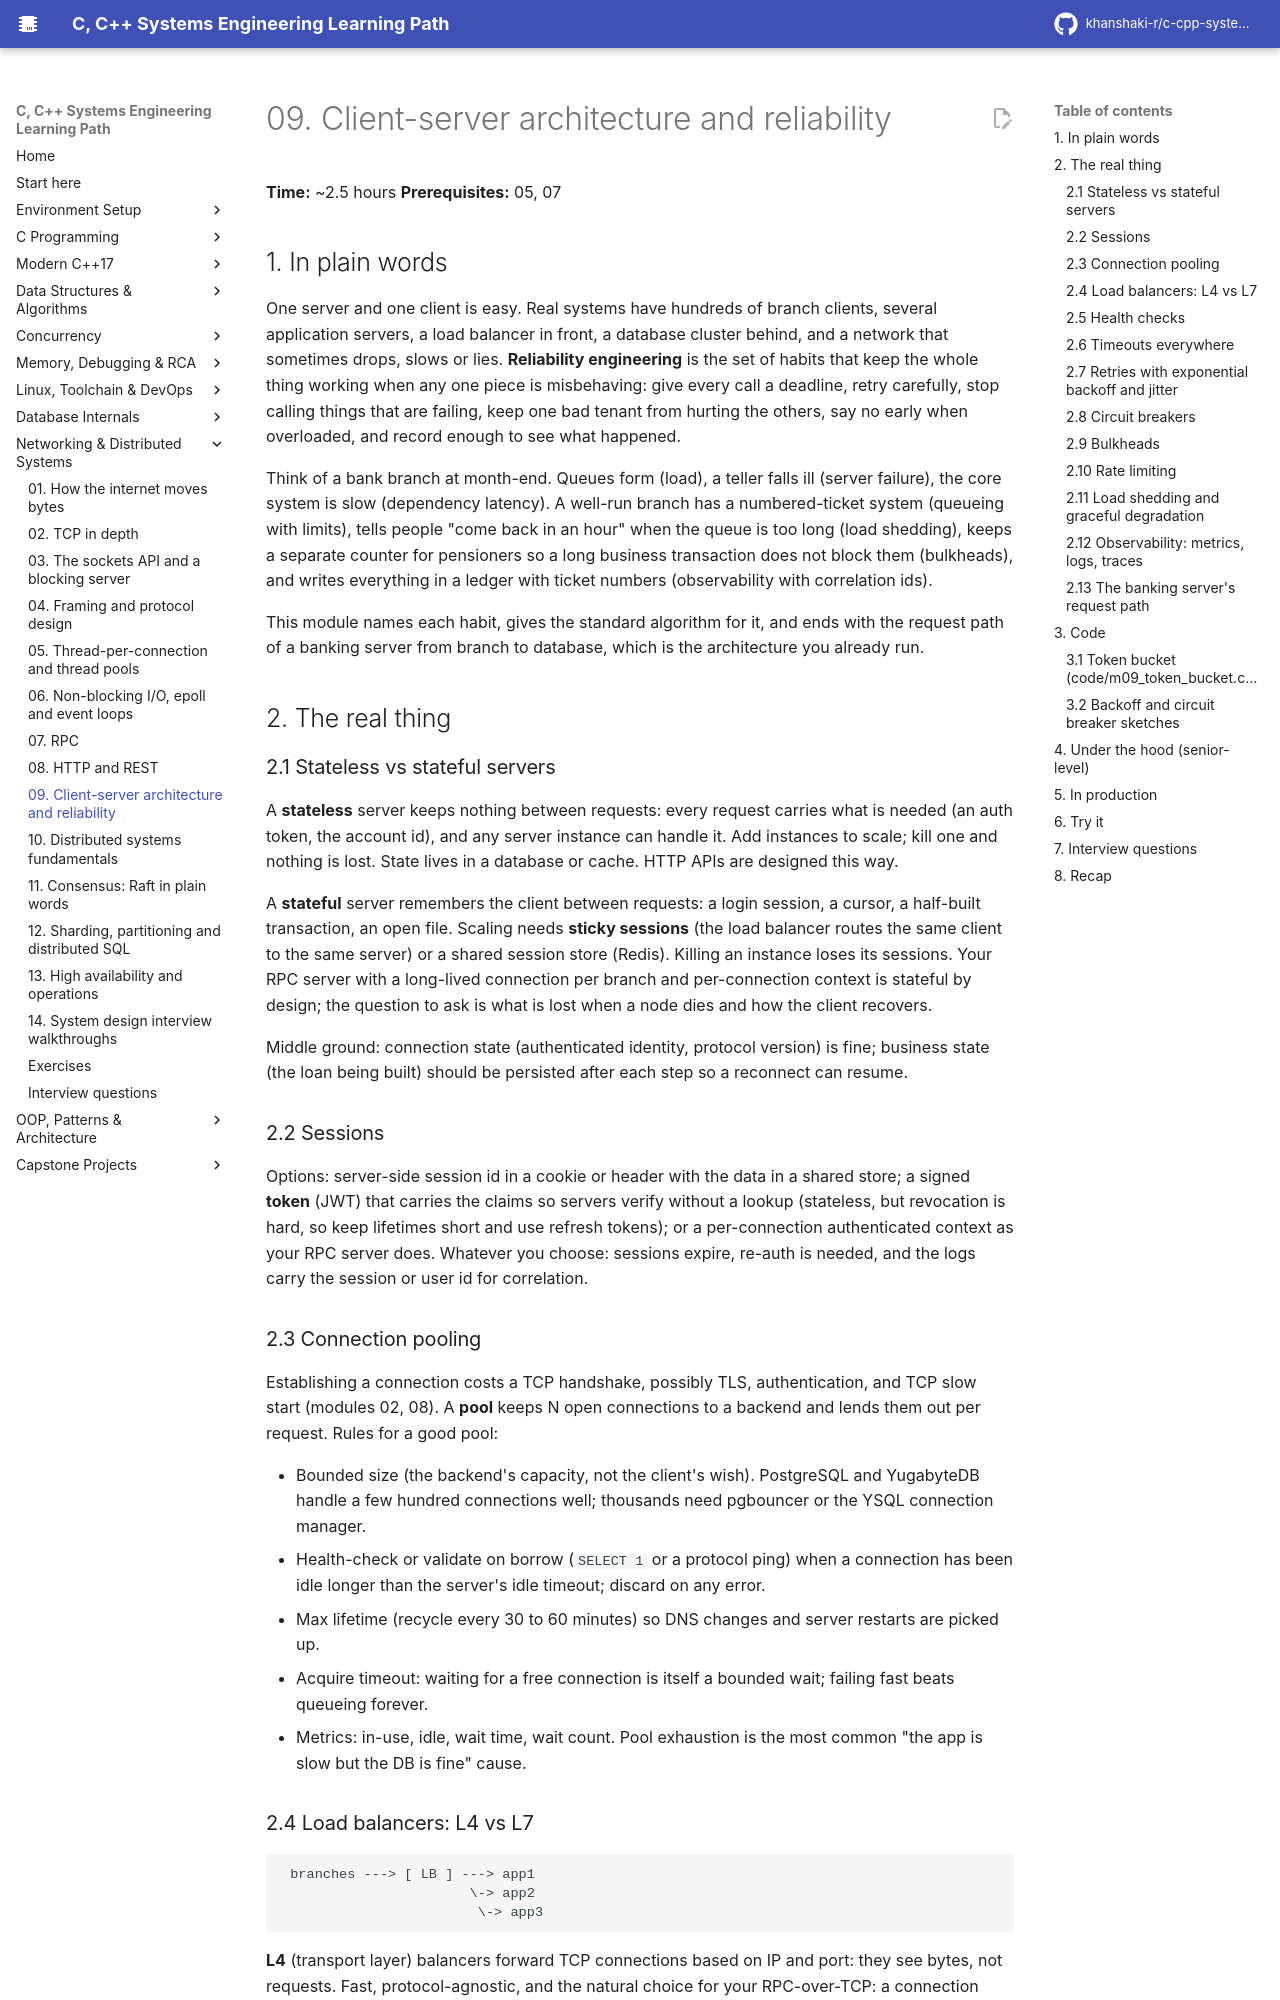

repository: khanshaki-r/c-cpp-systems-learning-path · page: 08_Networking_Distributed/09_client_server_architecture_and_reliability/index.html · generator: mkdocs

# 09. Client-server architecture and reliability

**Time:** ~2.5 hours   **Prerequisites:** 05, 07

## 1. In plain words

One server and one client is easy. Real systems have hundreds of branch clients, several
application servers, a load balancer in front, a database cluster behind, and a network that
sometimes drops, slows or lies. **Reliability engineering** is the set of habits that keep the
whole thing working when any one piece is misbehaving: give every call a deadline, retry carefully,
stop calling things that are failing, keep one bad tenant from hurting the others, say no early
when overloaded, and record enough to see what happened.

Think of a bank branch at month-end. Queues form (load), a teller falls ill (server failure), the
core system is slow (dependency latency). A well-run branch has a numbered-ticket system (queueing
with limits), tells people "come back in an hour" when the queue is too long (load shedding), keeps
a separate counter for pensioners so a long business transaction does not block them (bulkheads),
and writes everything in a ledger with ticket numbers (observability with correlation ids).

This module names each habit, gives the standard algorithm for it, and ends with the request path
of a banking server from branch to database, which is the architecture you already run.

## 2. The real thing

### 2.1 Stateless vs stateful servers

A **stateless** server keeps nothing between requests: every request carries what is needed (an
auth token, the account id), and any server instance can handle it. Add instances to scale; kill
one and nothing is lost. State lives in a database or cache. HTTP APIs are designed this way.

A **stateful** server remembers the client between requests: a login session, a cursor, a
half-built transaction, an open file. Scaling needs **sticky sessions** (the load balancer routes
the same client to the same server) or a shared session store (Redis). Killing an instance loses
its sessions. Your RPC server with a long-lived connection per branch and per-connection context is
stateful by design; the question to ask is what is lost when a node dies and how the client recovers.

Middle ground: connection state (authenticated identity, protocol version) is fine; business state
(the loan being built) should be persisted after each step so a reconnect can resume.

### 2.2 Sessions

Options: server-side session id in a cookie or header with the data in a shared store; a signed
**token** (JWT) that carries the claims so servers verify without a lookup (stateless, but
revocation is hard, so keep lifetimes short and use refresh tokens); or a per-connection
authenticated context as your RPC server does. Whatever you choose: sessions expire, re-auth is
needed, and the logs carry the session or user id for correlation.

### 2.3 Connection pooling

Establishing a connection costs a TCP handshake, possibly TLS, authentication, and TCP slow start
(modules 02, 08). A **pool** keeps N open connections to a backend and lends them out per request.
Rules for a good pool:
- Bounded size (the backend's capacity, not the client's wish). PostgreSQL and YugabyteDB handle a
  few hundred connections well; thousands need pgbouncer or the YSQL connection manager.
- Health-check or validate on borrow (`SELECT 1` or a protocol ping) when a connection has been idle
  longer than the server's idle timeout; discard on any error.
- Max lifetime (recycle every 30 to 60 minutes) so DNS changes and server restarts are picked up.
- Acquire timeout: waiting for a free connection is itself a bounded wait; failing fast beats
  queueing forever.
- Metrics: in-use, idle, wait time, wait count. Pool exhaustion is the most common "the app is
  slow but the DB is fine" cause.
